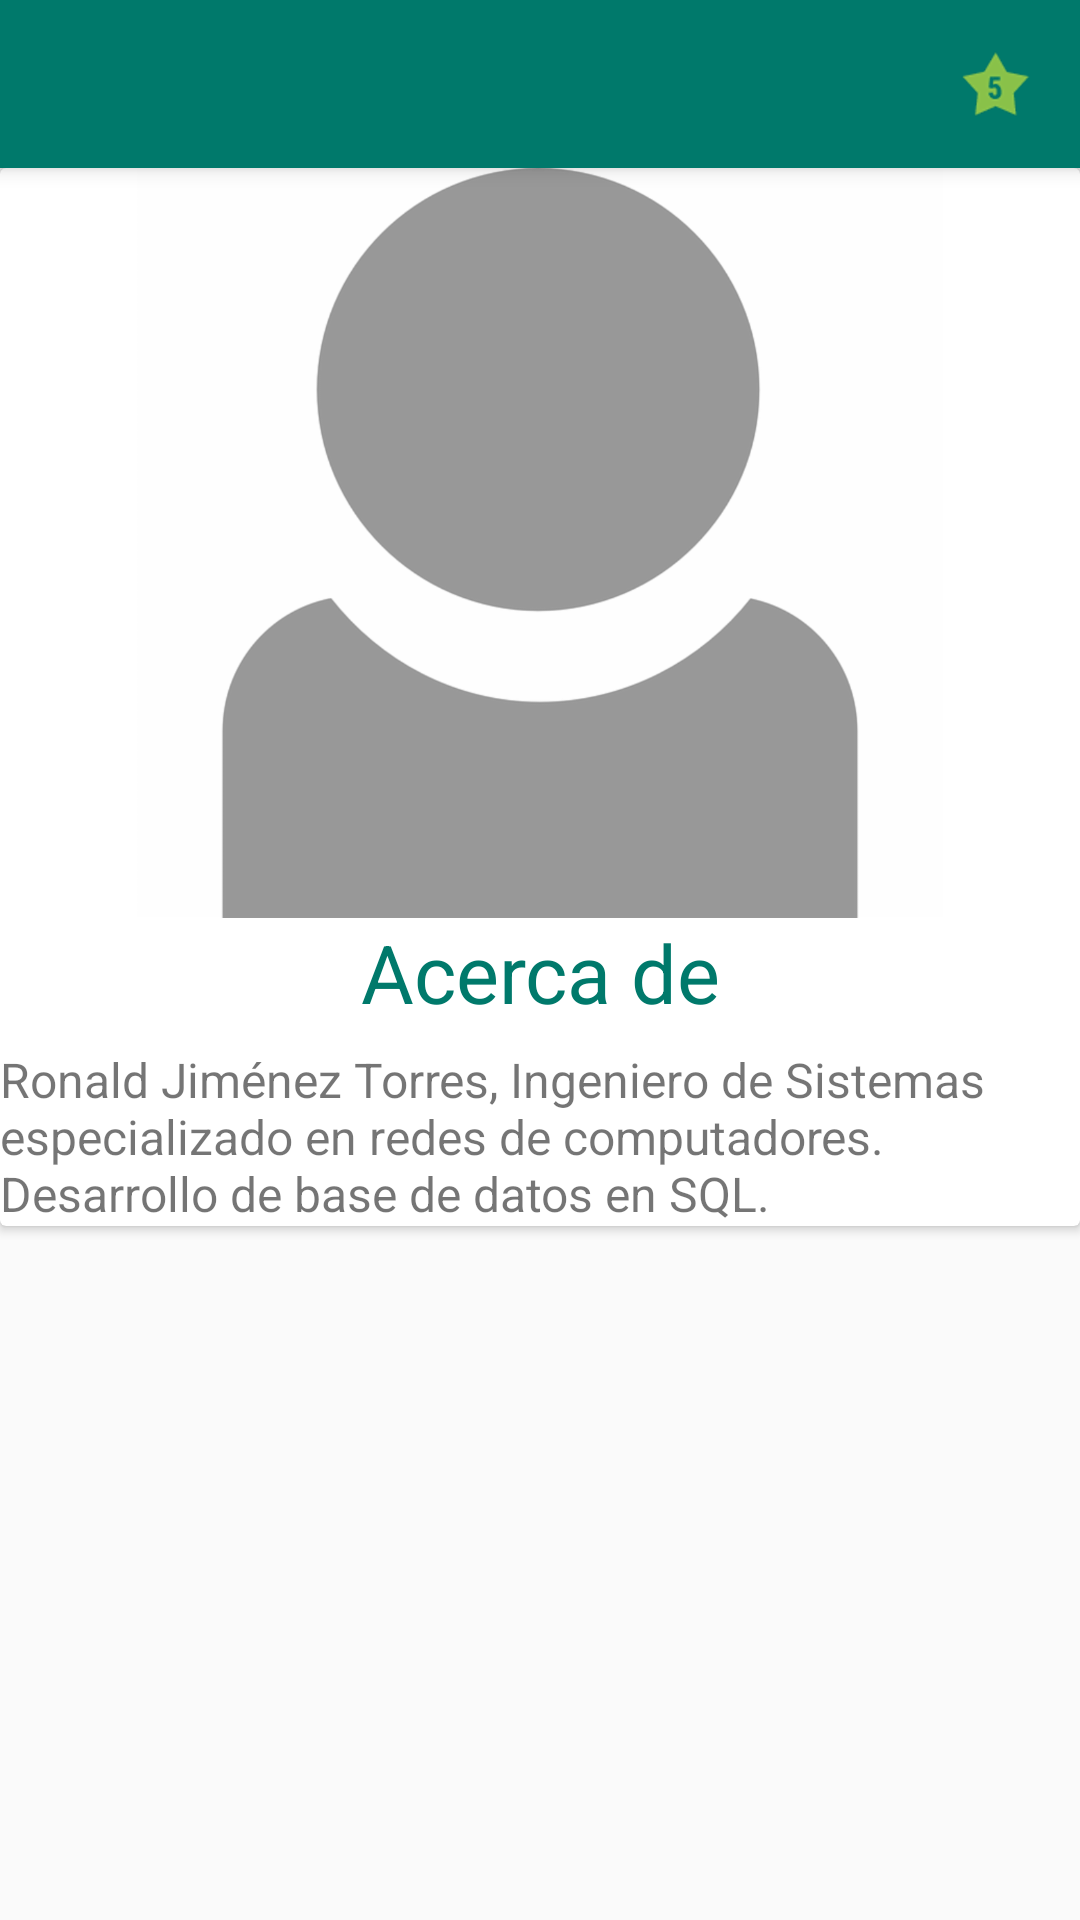

Here is an Android app screen rendered from its layout file. Give the layout XML and the strings, colors and styles it references.
<!-- AndroidManifest.xml: application theme AppTheme -->
<!-- res/layout/activity_acerca_de.xml -->
<?xml version="1.0" encoding="utf-8"?>
<RelativeLayout xmlns:android="http://schemas.android.com/apk/res/android"
    xmlns:tools="http://schemas.android.com/tools"
    android:layout_width="match_parent"
    android:layout_height="match_parent"
    tools:context="com.ronicode.tarea5_curso3.AcercaDe">

    <include
        android:id="@+id/miActionBar"
        layout="@layout/actionbar"
        >
    </include>

    <android.support.v7.widget.CardView
        android:id="@+id/cvAcercaDe"
        android:layout_width="match_parent"
        android:layout_height="wrap_content"
        android:layout_below="@+id/miActionBar"
        android:elevation="@dimen/elevacion_cardview"
        >

        <RelativeLayout
            android:layout_width="match_parent"
            android:layout_height="wrap_content"
            >

            <ImageView
                android:id="@+id/imgPerfil"
                android:layout_width="match_parent"
                android:layout_height="250dp"
                android:src="@drawable/profile"
                />

            <TextView
                android:id="@+id/tvAcercade"
                android:layout_width="match_parent"
                android:layout_height="wrap_content"
                android:text="@string/item_acercade"
                android:textSize="@dimen/texto_acercade"
                android:textStyle="normal"
                android:textColor="@color/colorPrimaryDark"
                android:gravity="center"
                android:layout_below="@id/imgPerfil"
                />

            <TextView
                android:id="@+id/tvDescripcion"
                android:layout_width="match_parent"
                android:layout_height="wrap_content"
                android:layout_marginTop="@dimen/margin_top"
                android:textSize="@dimen/texto_descripcion"
                android:text="@string/descripcion_bio"
                android:layout_below="@id/tvAcercade"
                />


        </RelativeLayout>



    </android.support.v7.widget.CardView>

</RelativeLayout>
<!-- res/layout/actionbar.xml (included above) -->
<?xml version="1.0" encoding="utf-8"?>
<android.support.v7.widget.Toolbar xmlns:android="http://schemas.android.com/apk/res/android"
    android:layout_width="match_parent"
    android:layout_height="?attr/actionBarSize"
    xmlns:app="http://schemas.android.com/apk/res-auto"
    android:background="?attr/colorPrimaryDark"
    android:theme="@style/ThemeOverlay.AppCompat.ActionBar"
    app:popupTheme="@style/ThemeOverlay.AppCompat.Light"
    android:elevation="@dimen/elevacion_actionbar"
    app:layout_scrollFlags="scroll|enterAlways"
    >

    <ImageView
        android:id="@+id/imgFavoritoAB"
        android:layout_width="wrap_content"
        android:layout_height="wrap_content"
        android:layout_gravity="right"
        android:layout_marginRight="@dimen/margin_right"
        android:src="@drawable/favorito"
        android:onClick="verFavoritos"
        />

</android.support.v7.widget.Toolbar>
<!-- resources referenced by this layout -->
<resources>
  <color name="colorPrimaryDark">#00796B</color>
  <dimen name="elevacion_actionbar">4dp</dimen>
  <dimen name="elevacion_cardview">4dp</dimen>
  <dimen name="margin_right">16dp</dimen>
  <dimen name="margin_top">7dp</dimen>
  <dimen name="texto_acercade">27dp</dimen>
  <dimen name="texto_descripcion">16dp</dimen>
  <!-- drawable favorito: png bitmap (drawable-hdpi, 1688 bytes) -->
  <!-- drawable profile: png bitmap (drawable-hdpi, 15843 bytes) -->
  <string name="descripcion_bio">Ronald Jiménez Torres, Ingeniero de Sistemas especializado
      en redes de computadores. Desarrollo de base de datos en SQL.</string>
  <string name="item_acercade">Acerca de</string>
  <style name="AppTheme" parent="Theme.AppCompat.Light.NoActionBar">
          
          <item name="colorPrimary">@color/colorPrimary</item>
          <item name="colorPrimaryDark">@color/colorPrimaryDark</item>
          <item name="colorAccent">@color/colorAccent</item>
          
          <item name="windowActionBar">false</item>
          <item name="windowNoTitle">true</item>
      </style>
  <color name="colorPrimary">#009688</color>
  <color name="colorAccent">#8BC34A</color>
</resources>
